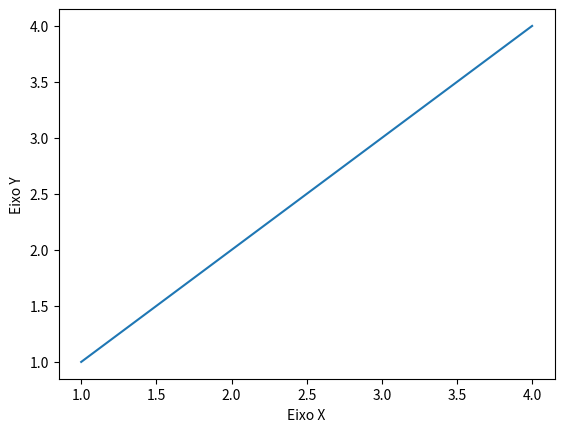

Source code (Python):
# Utilizando o matplotlib, crie e mostre um gráfico de linha simples e adicione títulos aos eixos X e Y do gráfico.

import matplotlib.pyplot as plt

# Cria uma figura e um conjunto de eixos.
fig, ax =  plt.subplots()

# Configurações do gráfico.
ax.plot([1, 2, 3, 4], [1, 2, 3, 4])
ax.set_xlabel("Eixo X")
ax.set_ylabel("Eixo Y")

# Mostra o gráfico.
plt.show()